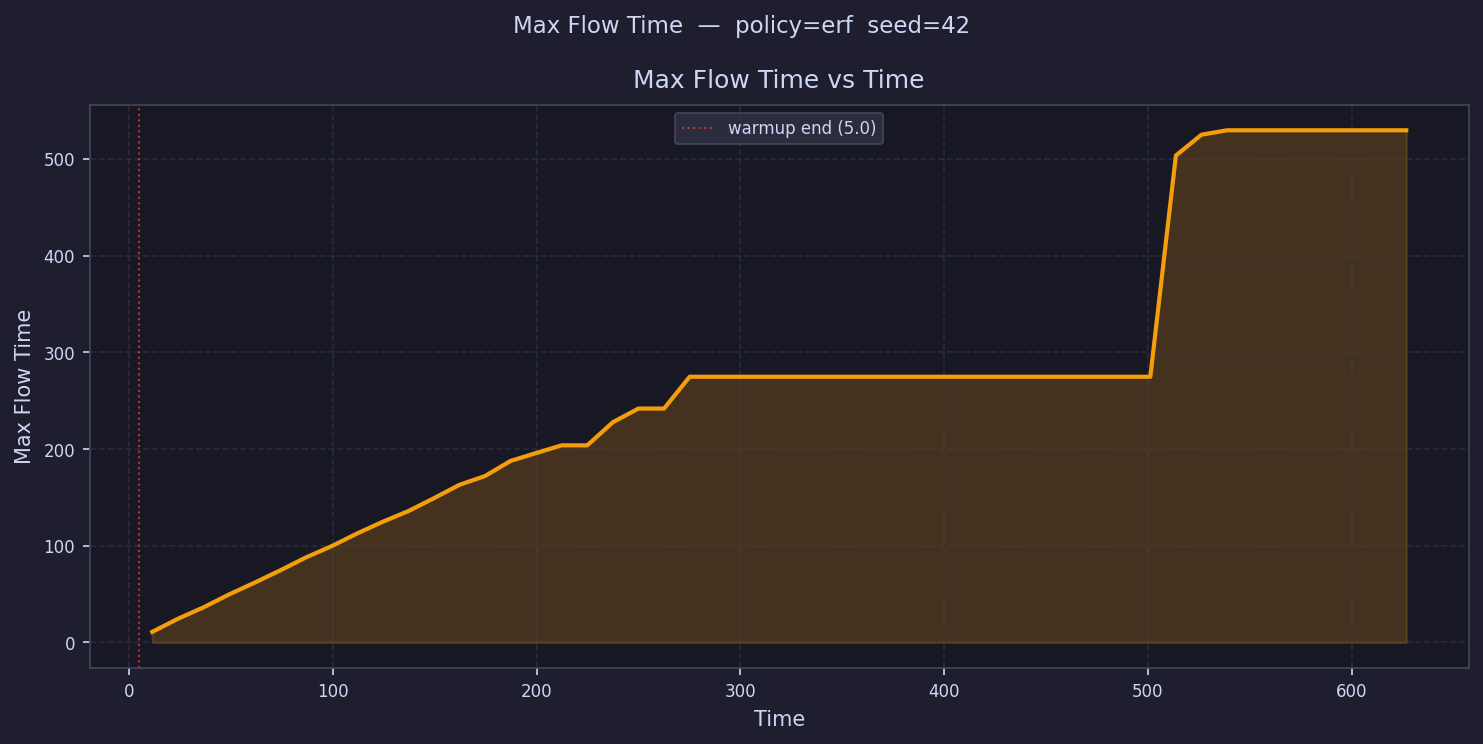

Values plotted in this chart, from the file beside it:
time, max_flow_time
11.28, 10.95
23.84, 24.47
36.41, 36.27
48.97, 49.64
61.53, 61.82
74.1, 74.52
86.66, 87.87
99.22, 99.47
111.8, 112.6
124.3, 124.7
136.9, 135.7
149.5, 149.1
162, 162.9
174.6, 172
187.2, 187.7
199.7, 195.9
212.3, 203.8
224.9, 203.8
237.4, 227.7
250, 241.9
262.5, 241.9
275.1, 274.7
287.7, 274.7
300.2, 274.7
312.8, 274.7
325.4, 274.7
337.9, 274.7
350.5, 274.7
363, 274.7
375.6, 274.7
388.2, 274.7
400.7, 274.7
413.3, 274.7
425.9, 274.7
438.4, 274.7
451, 274.7
463.5, 274.7
476.1, 274.7
488.7, 274.7
501.2, 274.7
513.8, 503.5
526.4, 525
538.9, 529.6
551.5, 529.6
564, 529.6
576.6, 529.6
589.2, 529.6
601.7, 529.6
614.3, 529.6
626.9, 529.6
